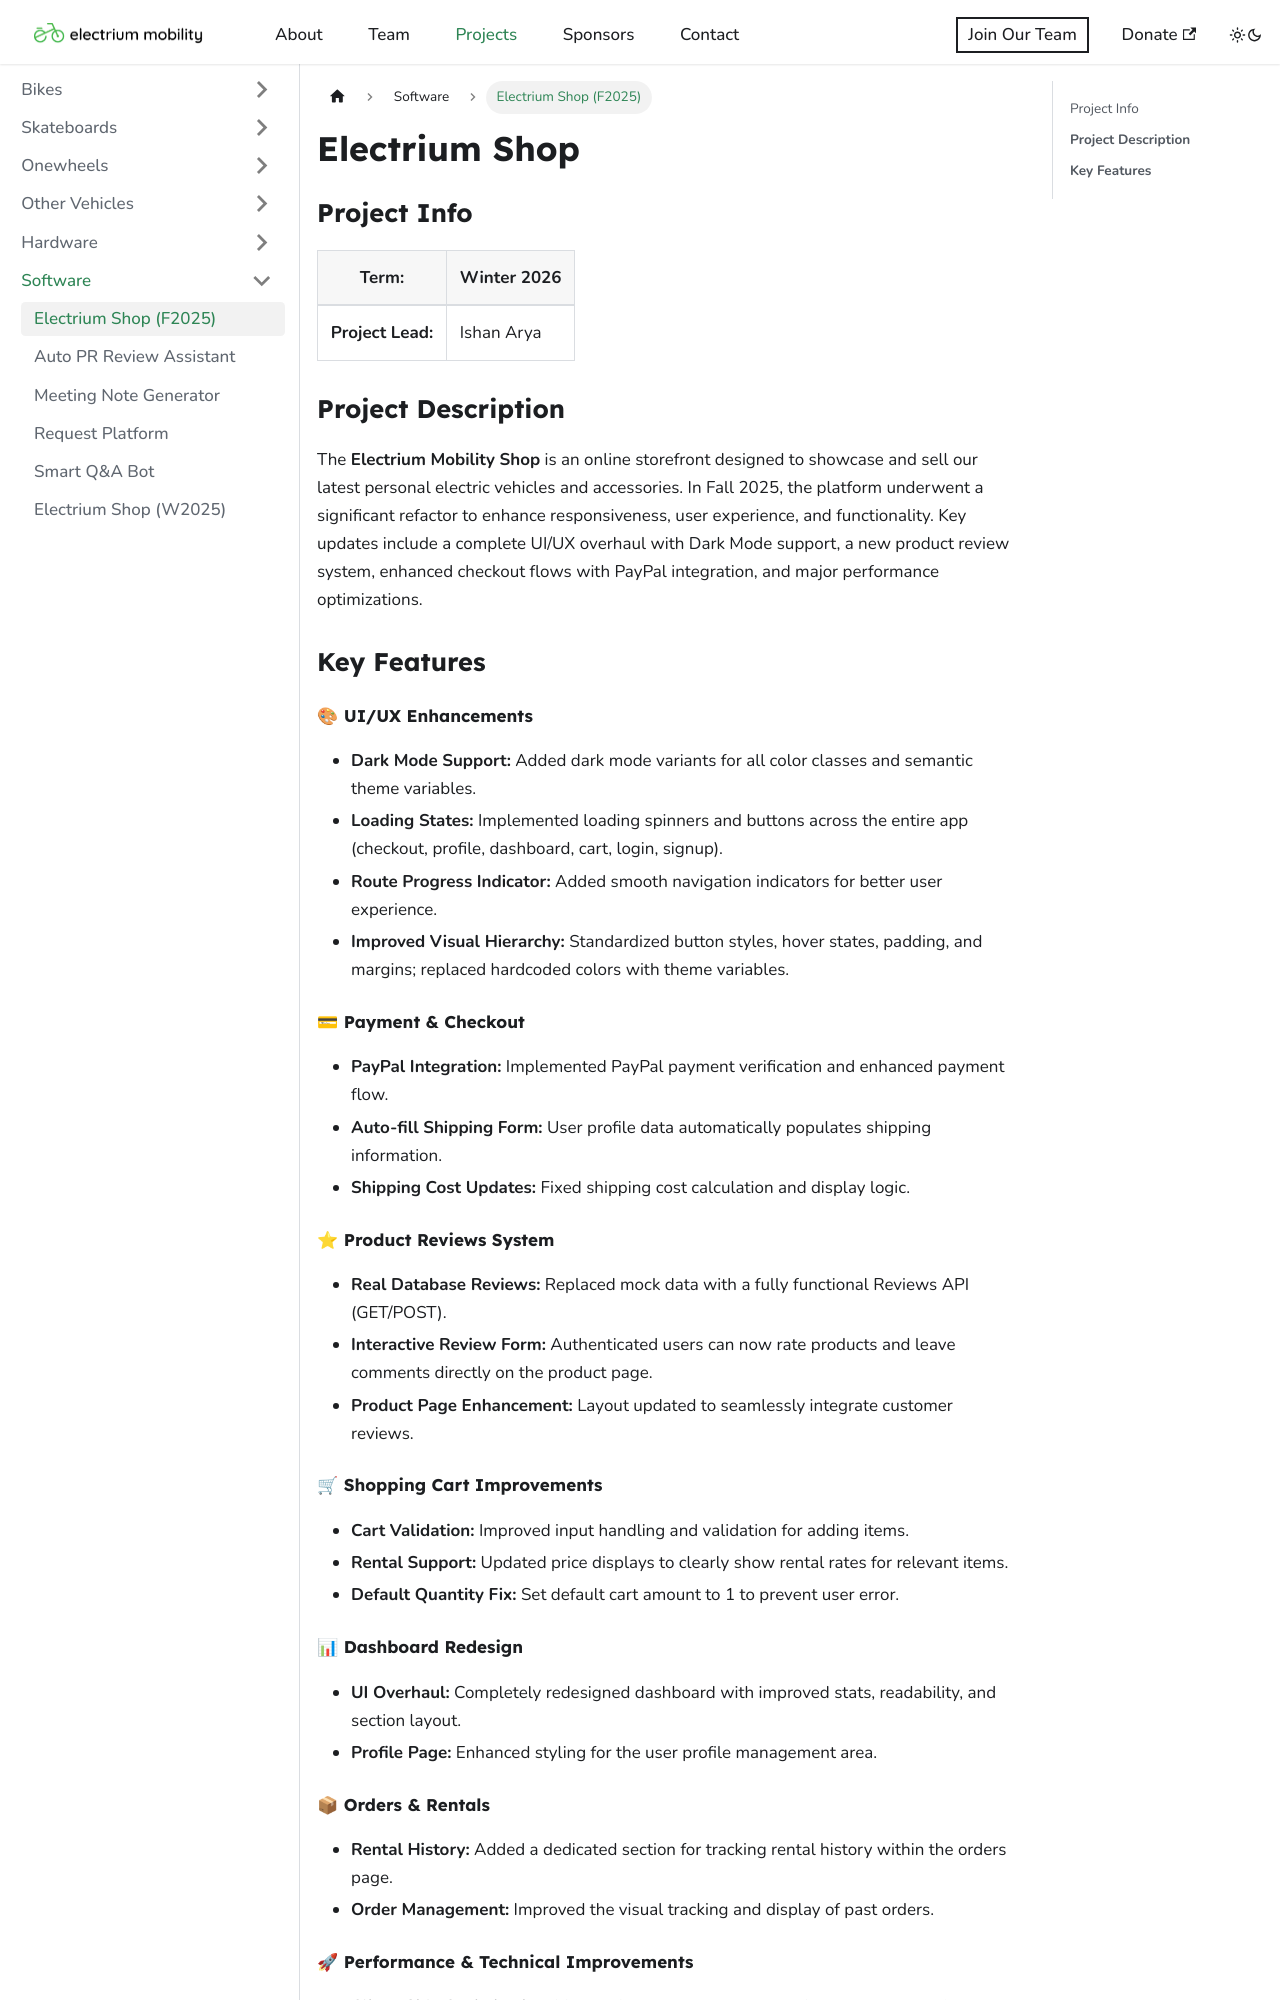

repository: Electrium-Mobility/electrium-w24website · page: docs/software/f2025-electrium-shop.html · generator: docusaurus

---
sidebar_position: 8
title: "Electrium Shop"
sidebar_label: "Electrium Shop (F2025)"
---

# Electrium Shop

### Project Info

| **Term:**         | Winter 2026   |
| ----------------- | ----------- |
| **Project Lead:** | Ishan Arya |

### **Project Description**

The **Electrium Mobility Shop** is an online storefront designed to showcase and sell our latest personal electric vehicles and accessories. In Fall 2025, the platform underwent a significant refactor to enhance responsiveness, user experience, and functionality. Key updates include a complete UI/UX overhaul with Dark Mode support, a new product review system, enhanced checkout flows with PayPal integration, and major performance optimizations.

### **Key Features**

#### 🎨 UI/UX Enhancements

- **Dark Mode Support:** Added dark mode variants for all color classes and semantic theme variables.
- **Loading States:** Implemented loading spinners and buttons across the entire app (checkout, profile, dashboard, cart, login, signup).
- **Route Progress Indicator:** Added smooth navigation indicators for better user experience.
- **Improved Visual Hierarchy:** Standardized button styles, hover states, padding, and margins; replaced hardcoded colors with theme variables.

#### 💳 Payment & Checkout

- **PayPal Integration:** Implemented PayPal payment verification and enhanced payment flow.
- **Auto-fill Shipping Form:** User profile data automatically populates shipping information.
- **Shipping Cost Updates:** Fixed shipping cost calculation and display logic.

#### ⭐ Product Reviews System

- **Real Database Reviews:** Replaced mock data with a fully functional Reviews API (GET/POST).
- **Interactive Review Form:** Authenticated users can now rate products and leave comments directly on the product page.
- **Product Page Enhancement:** Layout updated to seamlessly integrate customer reviews.
